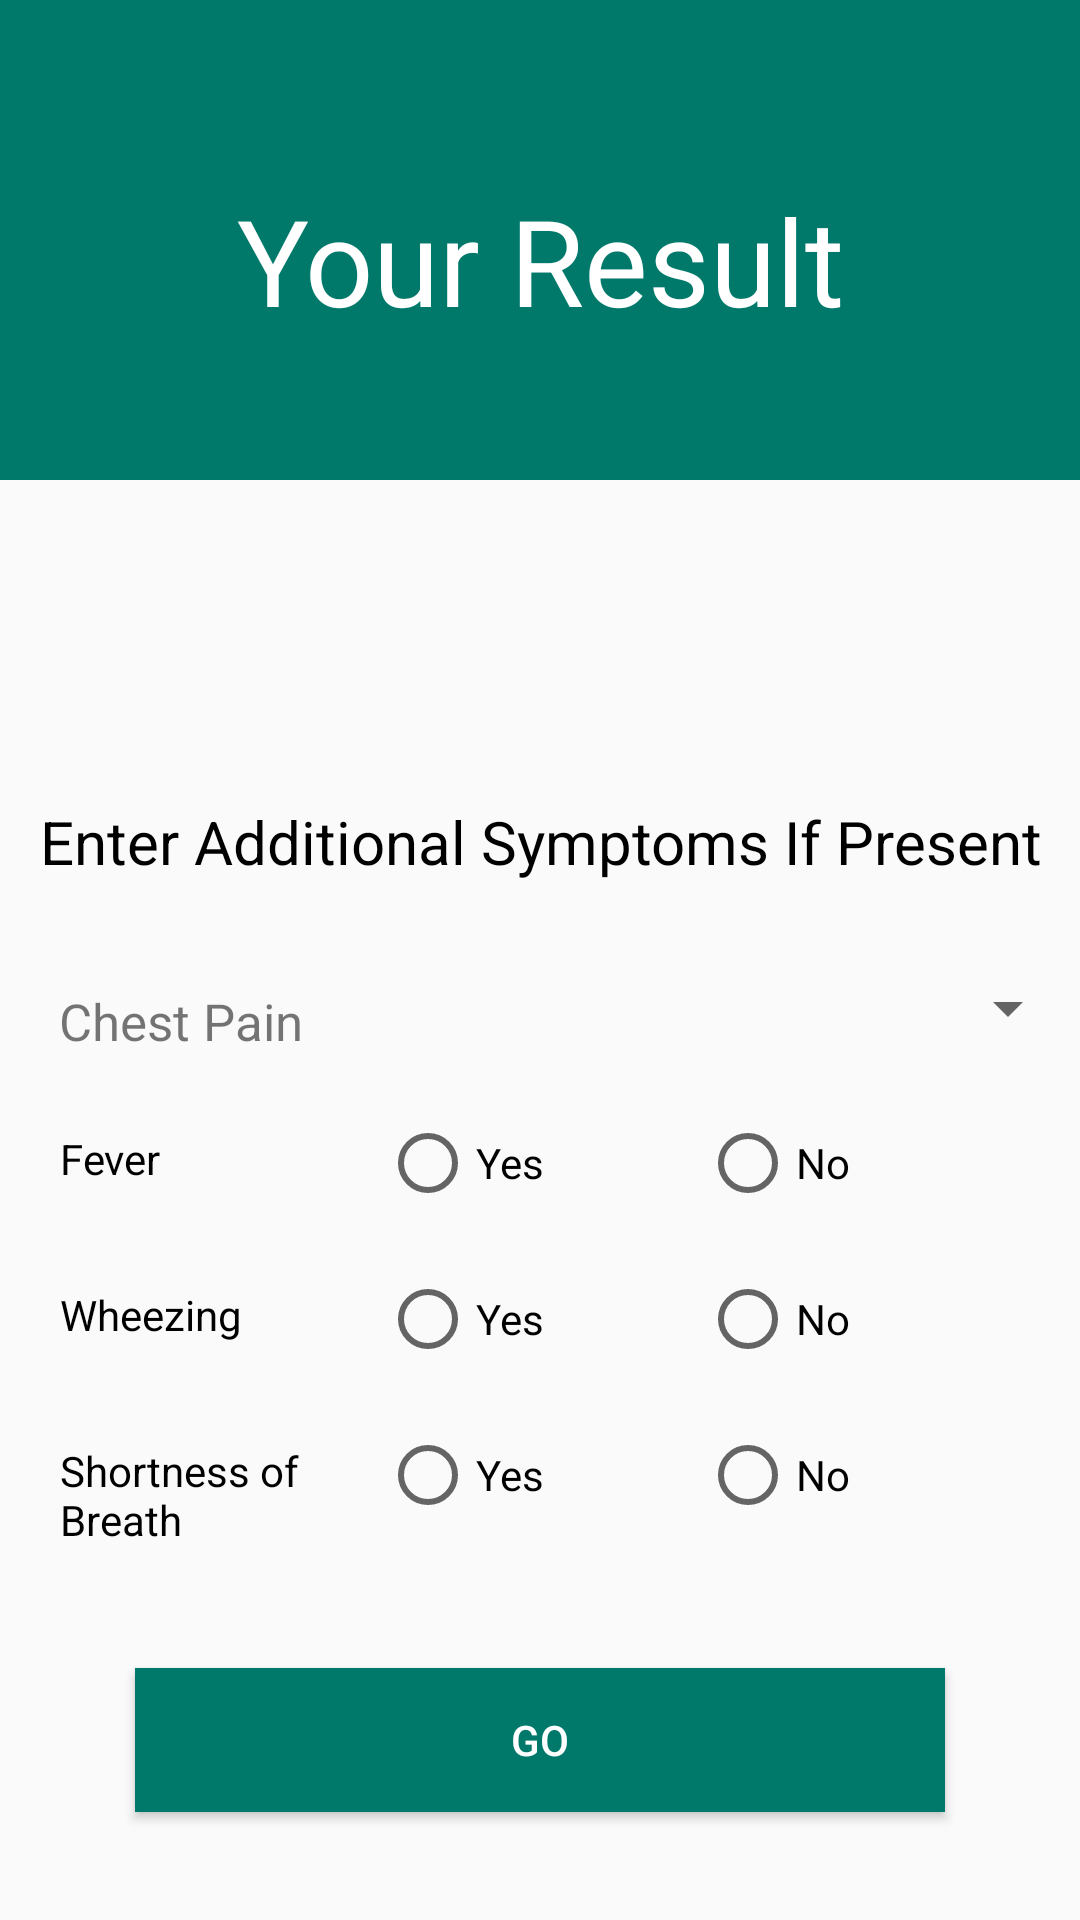

Layout XML and referenced resources for this Android screen:
<!-- AndroidManifest.xml: application theme AppTheme -->
<!-- res/layout/heart_rate_result.xml -->
<?xml version="1.0" encoding="utf-8"?>
<LinearLayout
    xmlns:android="http://schemas.android.com/apk/res/android"
    xmlns:app="http://schemas.android.com/apk/res-auto"
    xmlns:tools="http://schemas.android.com/tools"
    android:layout_width="match_parent"
    android:layout_height="match_parent"
    android:id="@+id/heart_rate_result"
    android:orientation="vertical"
    tools:context="com.respireplus.respire.HeartRateResult">

        
    <LinearLayout
        android:layout_width="match_parent"
        android:layout_height="160dp"

        android:orientation="vertical"
        android:background="@color/colorPrimary">
        <TextView
            android:layout_width="fill_parent"
            android:layout_height="wrap_content"
            android:text="Your Result"
            android:layout_marginTop="60dp"
            android:fontFamily="sans-serif"
            android:textSize="40dp"
            android:textColor="@android:color/white"
            android:gravity="center"/>

    </LinearLayout>
        <TextView
            android:id="@+id/HRR"
            android:layout_width="wrap_content"
            android:layout_height="wrap_content"
            android:layout_centerHorizontal="true"
            android:layout_marginBottom="40dp"
            android:layout_marginTop="40dp"
            android:background="@android:color/transparent"
            android:text=""
            android:layout_gravity="center"
            android:fontFamily="sans-serif"
            android:textColor="@android:color/black"
            android:textSize="20sp"
            android:textStyle="bold" />

        

        <TextView
            android:layout_width="fill_parent"
            android:layout_height="wrap_content"
            android:text="Enter Additional Symptoms If Present"
            android:fontFamily="sans-serif"
            android:textSize="20dp"
            android:textColor="@android:color/black"
            android:gravity="center"/>

    <ScrollView
        android:layout_width="match_parent"
        android:layout_height="wrap_content">
    <LinearLayout
        android:layout_width="match_parent"
        android:layout_height="wrap_content"
        android:orientation="vertical">
        <LinearLayout
            android:layout_width="match_parent"
            android:layout_height="wrap_content"
            android:orientation="horizontal"
            android:weightSum="3"
            android:layout_marginTop="30dp">

            <TextView
                android:layout_width="match_parent"
                android:layout_height="wrap_content"
                android:text="Chest Pain"
                android:textSize="17dp"
                android:gravity="center"
                android:layout_weight="2"
                android:layout_marginTop="5dp"/>
            <Spinner
                android:id="@+id/ChestPain"
                android:layout_width="fill_parent"
                android:layout_height="wrap_content"
                android:layout_weight="1"
                android:prompt="@string/spinner"/>

        </LinearLayout>

    <LinearLayout
        android:layout_width="match_parent"
        android:layout_height="wrap_content"
        android:orientation="horizontal"
        android:weightSum="3"
        android:layout_marginRight="20dp"
        android:layout_marginLeft="20dp"
        android:layout_marginTop="20dp">

        <TextView
            android:layout_width="match_parent"
            android:layout_height="wrap_content"
            android:text="Fever"
            android:gravity="left"
            android:textColor="@android:color/black"
            android:layout_weight="2"
            android:layout_marginTop="5dp" />

        <RadioGroup
            android:id="@+id/RadioGroup1"
            android:layout_width="fill_parent"
            android:layout_height="wrap_content"
            android:orientation="horizontal"
            android:layout_weight="1">

            <RadioButton
                android:id="@+id/Fvr1"
                android:layout_width="fill_parent"
                android:layout_height="wrap_content"
                android:text="Yes"
                android:layout_weight="1" />

            <RadioButton
                android:id="@+id/Fvr2"
                android:layout_width="fill_parent"
                android:layout_height="wrap_content"
                android:text="No"
                android:layout_weight="1" />
        </RadioGroup>
    </LinearLayout>

    <LinearLayout
        android:layout_width="match_parent"
        android:layout_height="wrap_content"
        android:orientation="horizontal"
        android:weightSum="3"
        android:layout_marginRight="20dp"
        android:layout_marginLeft="20dp"
        android:layout_marginTop="20dp">

        <TextView
            android:layout_width="match_parent"
            android:layout_height="wrap_content"
            android:text="Wheezing"
            android:gravity="left"
            android:textColor="@android:color/black"
            android:layout_weight="2"
            android:layout_marginTop="5dp" />

        <RadioGroup
            android:id="@+id/RadioGroup2"
            android:layout_width="fill_parent"
            android:layout_height="wrap_content"
            android:orientation="horizontal"
            android:layout_weight="1">

            <RadioButton
                android:id="@+id/Whz1"
                android:layout_width="fill_parent"
                android:layout_height="wrap_content"
                android:text="Yes"
                android:layout_weight="1" />

            <RadioButton
                android:id="@+id/Whz2"
                android:layout_width="fill_parent"
                android:layout_height="wrap_content"
                android:text="No"
                android:layout_weight="1" />
        </RadioGroup>
    </LinearLayout>
    <LinearLayout
        android:layout_width="match_parent"
        android:layout_height="wrap_content"
        android:orientation="horizontal"
        android:weightSum="3"
        android:layout_marginRight="20dp"
        android:layout_marginLeft="20dp"
        android:layout_marginTop="20dp">

        <TextView
            android:layout_width="match_parent"
            android:layout_height="wrap_content"
            android:text="Shortness of Breath"
            android:gravity="left"
            android:textColor="@android:color/black"
            android:layout_weight="2"
            android:layout_marginTop="5dp" />

        <RadioGroup
            android:id="@+id/RadioGroup3"
            android:layout_width="fill_parent"
            android:layout_height="wrap_content"
            android:orientation="horizontal"
            android:layout_weight="1">

            <RadioButton
                android:id="@+id/Sb1"
                android:layout_width="fill_parent"
                android:layout_height="wrap_content"
                android:text="Yes"
                android:layout_weight="1" />

            <RadioButton
                android:id="@+id/Sb2"
                android:layout_width="fill_parent"
                android:layout_height="wrap_content"
                android:text="No"
                android:layout_weight="1" />
        </RadioGroup>
    </LinearLayout>

        <Button
            android:id="@+id/symptoms"
            android:layout_width="match_parent"
            android:layout_height="wrap_content"
            android:text="Go"
            android:textColor="@android:color/white"
            android:background="@color/colorPrimary"
            android:layout_marginTop="40dp"
            android:layout_marginLeft="45dp"
            android:layout_marginRight="45dp"
            android:layout_marginBottom="15dp"
            />
    </LinearLayout>
    </ScrollView>

</LinearLayout>
<!-- resources referenced by this layout -->
<resources>
  <color name="colorPrimary">#00796B</color>
  <string name="spinner">Select One</string>
  <style name="AppTheme" parent="Theme.AppCompat.Light.DarkActionBar">
          
          <item name="colorPrimary">@color/colorPrimary</item>
          <item name="colorPrimaryDark">@color/colorPrimaryDark</item>
          <item name="colorAccent">@color/colorAccent</item>
      </style>
  <color name="colorPrimaryDark">#004D40</color>
  <color name="colorAccent">#E91E63</color>
</resources>
